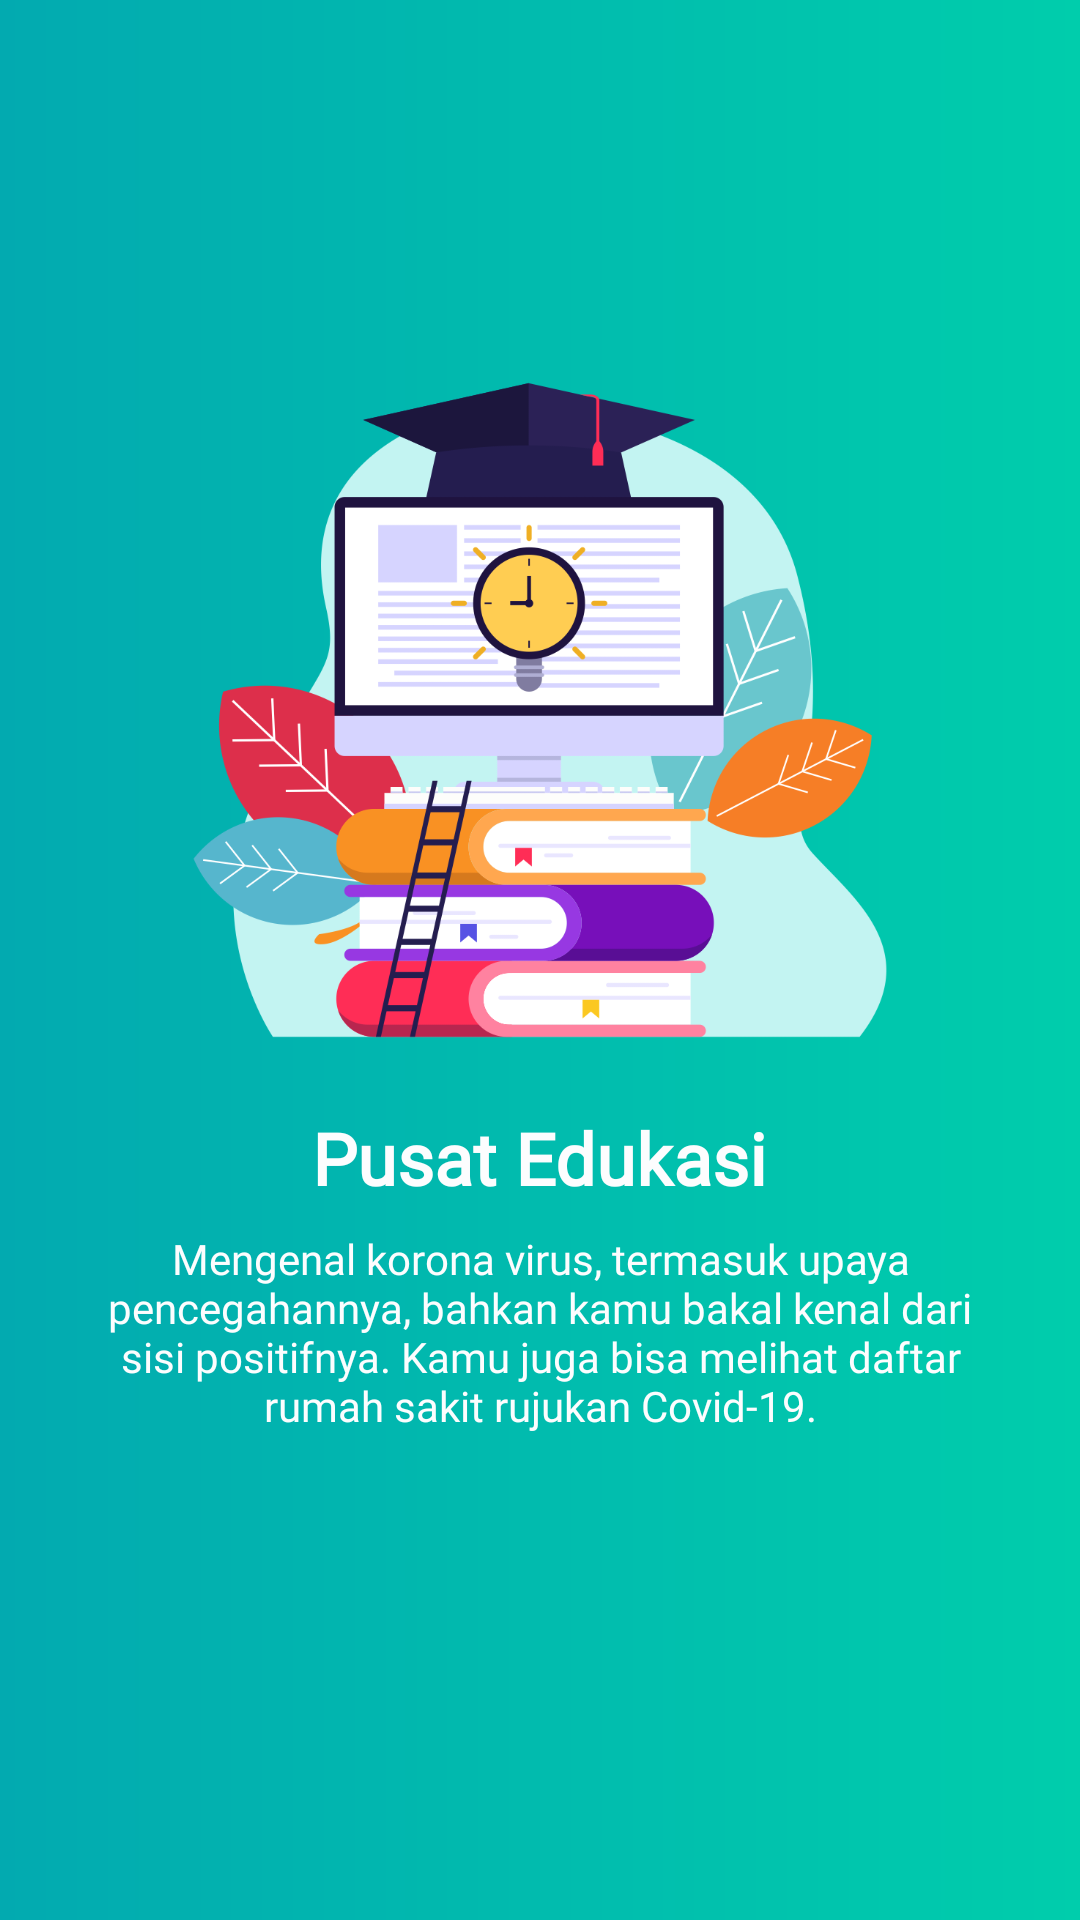

Produce the Android XML layout that renders to this screen, including the resource entries it uses.
<!-- AndroidManifest.xml: application theme AppTheme -->
<!-- res/layout/intro_slide_4.xml -->
<?xml version="1.0" encoding="utf-8"?>
<RelativeLayout
    xmlns:android="http://schemas.android.com/apk/res/android"
    xmlns:tools="http://schemas.android.com/tools"
    android:layout_width="match_parent"
    android:layout_height="match_parent"
    android:background="@drawable/shape_reverse">

    <LinearLayout
        android:layout_width="wrap_content"
        android:layout_height="wrap_content"
        android:layout_centerInParent="true"
        android:gravity="center_horizontal"
        android:orientation="vertical"
        tools:ignore="UselessParent"
        android:paddingBottom="50dp">

        <androidx.appcompat.widget.AppCompatImageView
            android:layout_width="250dp"
            android:layout_height="250dp"
            android:src="@drawable/intro_4" />

        <TextView
            style="@style/TextView.Bold"
            android:layout_width="wrap_content"
            android:layout_height="wrap_content"
            android:text="@string/intro_title_4"
            android:layout_marginTop="8dp"
            android:textSize="@dimen/font_lg"
            android:textStyle="bold"/>

        <TextView
            style="@style/TextView.Regular"
            android:layout_width="wrap_content"
            android:layout_height="wrap_content"
            android:layout_marginTop="8dp"
            android:paddingLeft="32dp"
            android:paddingRight="32dp"
            android:text="@string/intro_desc_4"
            android:textAlignment="center"
            android:textSize="@dimen/font_nm"/>
    </LinearLayout>
</RelativeLayout>
<!-- resources referenced by this layout -->
<resources>
  <dimen name="font_lg">24sp</dimen>
  <dimen name="font_nm">14sp</dimen>
  <!-- drawable intro_4: png bitmap (drawable, 104558 bytes) -->
  <!-- drawable shape_reverse (drawable) -->
  <?xml version="1.0" encoding="utf-8"?>
  <shape
      xmlns:android="http://schemas.android.com/apk/res/android"
      android:shape="rectangle">
      <gradient
          android:startColor="@color/cyan"
          android:endColor="@color/green"
          android:angle="0"/>
  </shape>
  <string name="intro_desc_4">Mengenal korona virus, termasuk upaya pencegahannya, bahkan kamu bakal kenal dari sisi positifnya. Kamu juga bisa melihat daftar rumah sakit rujukan Covid-19.</string>
  <string name="intro_title_4">Pusat Edukasi</string>
  <style name="TextView.Bold">
          <item name="android:fontFamily">@font/poppins_bold</item>
      </style>
  <style name="TextView.Regular">
          <item name="android:fontFamily">@font/poppins_regular</item>
      </style>
  <style name="AppTheme" parent="Theme.AppCompat.Light.DarkActionBar">
          <item name="colorPrimary">@color/colorPrimary</item>
          <item name="colorPrimaryDark">@color/colorPrimaryDark</item>
          <item name="colorAccent">@color/colorAccent</item>
      </style>
  <color name="cyan">@color/colorAccent</color>
  <color name="green">@color/colorPrimary</color>
  <color name="colorPrimary">#00CDAC</color>
  <color name="colorPrimaryDark">#00CDAC</color>
  <color name="colorAccent">#02AAB0</color>
</resources>
